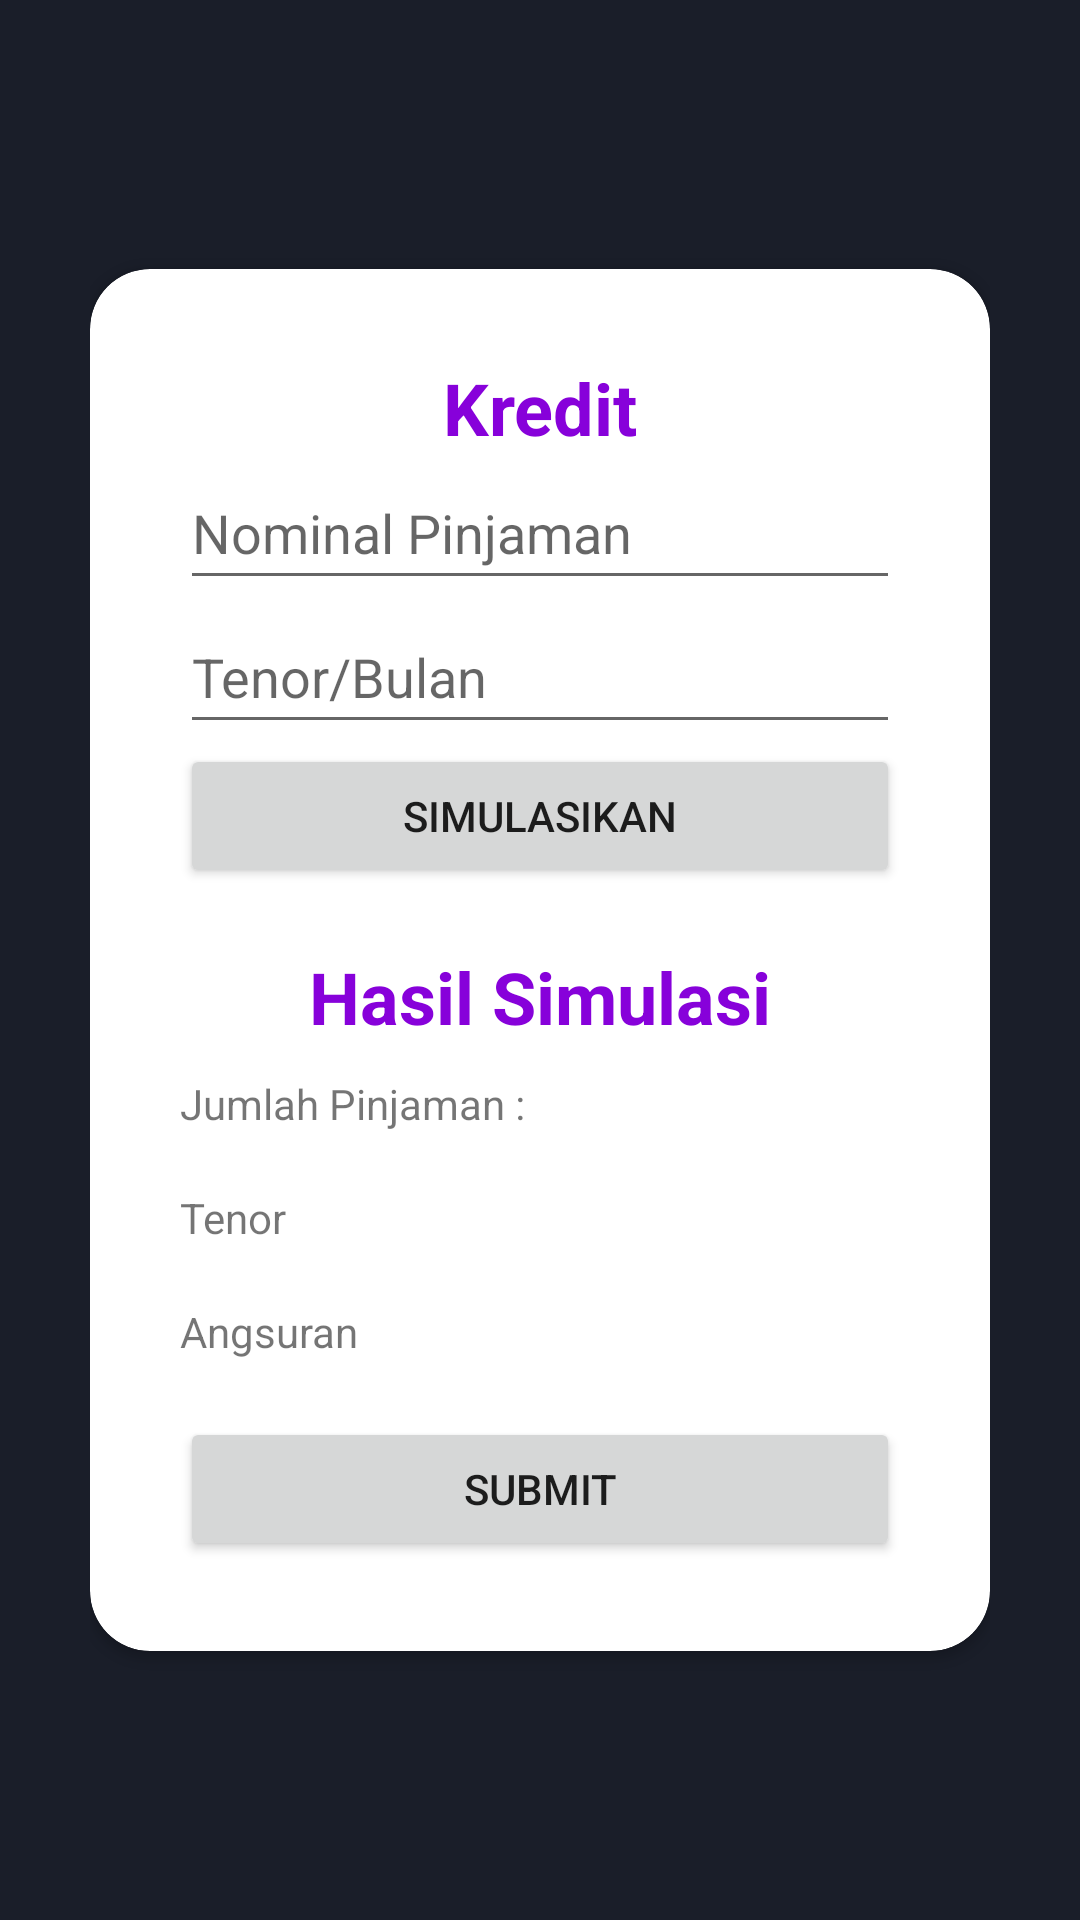

Produce the Android XML layout that renders to this screen, including the resource entries it uses.
<!-- AndroidManifest.xml: application theme Theme.Resa_app -->
<!-- res/layout/activity_tambah.xml -->
<?xml version="1.0" encoding="utf-8"?>
<RelativeLayout xmlns:android="http://schemas.android.com/apk/res/android"
    xmlns:app="http://schemas.android.com/apk/res-auto"
    xmlns:tools="http://schemas.android.com/tools"
    android:layout_width="match_parent"
    android:layout_height="match_parent"
    android:background="@color/bg_color"
    android:padding="30dp"
    tools:context=".ActivityTambah">

    <androidx.cardview.widget.CardView
        android:layout_width="match_parent"
        android:layout_height="wrap_content"
        android:layout_centerInParent="true"
        android:background="@color/white"
        app:cardCornerRadius="20dp">

        <LinearLayout
            android:layout_width="match_parent"
            android:layout_height="wrap_content"
            android:orientation="vertical"
            android:padding="30dp">

            <TextView
                android:layout_width="match_parent"
                android:layout_height="wrap_content"
                android:layout_gravity="center"
                android:backgroundTint="@color/black"
                android:text="Kredit"
                android:textAlignment="center"
                android:textColor="@color/main_color"
                android:textSize="24sp"
                android:textStyle="bold" />

            <EditText
                android:id="@+id/nominal_pinjaman"
                android:layout_width="match_parent"
                android:layout_height="wrap_content"
                android:ems="10"
                android:hint="Nominal Pinjaman"
                android:inputType="textPersonName"
                android:minHeight="48dp" />

            <EditText
                android:id="@+id/tenor_bulan"
                android:layout_width="match_parent"
                android:layout_height="wrap_content"
                android:ems="10"
                android:hint="Tenor/Bulan"
                android:inputType="textPersonName"
                android:minHeight="48dp" />

            <Button
                android:id="@+id/btn_simulasi"
                android:layout_width="match_parent"
                android:layout_height="wrap_content"
                android:text="Simulasikan" />

            <TextView
                android:id="@+id/tv_to_login"
                android:layout_width="match_parent"
                android:layout_height="wrap_content"
                android:layout_marginTop="20dp"
                android:backgroundTint="@color/black"
                android:text="Hasil Simulasi"
                android:textAlignment="center"
                android:textColor="@color/main_color"
                android:textSize="24sp"
                android:textStyle="bold" />

            <TextView
                android:id="@+id/textView"
                android:layout_width="match_parent"
                android:layout_height="wrap_content"
                android:layout_marginTop="10dp"
                android:text="Jumlah Pinjaman :" />

            <TextView
                android:id="@+id/tf_pinjaman"
                android:layout_width="match_parent"
                android:layout_height="wrap_content" />

            <TextView
                android:id="@+id/textView3"
                android:layout_width="match_parent"
                android:layout_height="wrap_content"
                android:text="Tenor" />

            <TextView
                android:id="@+id/tf_tenor"
                android:layout_width="match_parent"
                android:layout_height="wrap_content" />

            <TextView
                android:id="@+id/textView5"
                android:layout_width="match_parent"
                android:layout_height="wrap_content"
                android:text="Angsuran" />

            <TextView
                android:id="@+id/tf_angsuran"
                android:layout_width="match_parent"
                android:layout_height="wrap_content" />

            <Button
                android:id="@+id/btn_submit"
                android:layout_width="match_parent"
                android:layout_height="wrap_content"
                android:text="Submit"
                android:textSize="14sp" />

        </LinearLayout>


    </androidx.cardview.widget.CardView>

</RelativeLayout>
<!-- resources referenced by this layout -->
<resources>
  <color name="bg_color">#1a1e29</color>
  <color name="black">#FF000000</color>
  <color name="main_color">#8701da</color>
  <color name="white">#FFFFFFFF</color>
  <style name="Theme.Resa_app" parent="Theme.MaterialComponents.DayNight.DarkActionBar">
          
          <item name="colorPrimary">@color/purple_500</item>
          <item name="colorPrimaryVariant">@color/purple_700</item>
          <item name="colorOnPrimary">@color/white</item>
          
          <item name="colorSecondary">@color/teal_200</item>
          <item name="colorSecondaryVariant">@color/teal_700</item>
          <item name="colorOnSecondary">@color/black</item>
          
          <item name="android:statusBarColor">?attr/colorPrimaryVariant</item>
          
      </style>
  <color name="purple_500">#FF6200EE</color>
  <color name="purple_700">#FF3700B3</color>
  <color name="teal_200">#FF03DAC5</color>
  <color name="teal_700">#FF018786</color>
</resources>
